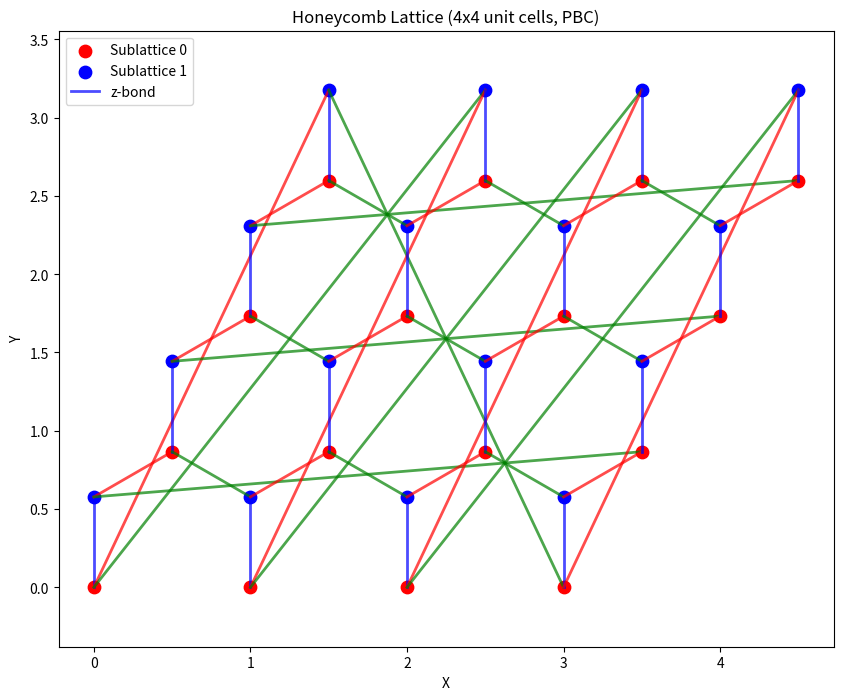

Python code for this plot:
import numpy as np
import sys
import os
import argparse

# filepath: /home/pc_linux/exact_diagonalization_cpp/util/helper_honeycomb.py
import matplotlib.pyplot as plt

# Honeycomb lattice parameters
# 2 sites per unit cell (A and B sublattices)
site_basis = np.array([[0, 0], [0, 1/np.sqrt(3)]])
# Lattice vectors
basis = np.array([[1, 0], [0.5, np.sqrt(3)/2]])
# Bond types (x, y, z) for each nearest neighbor direction
bond_types = ['x', 'y', 'z']
# Unit vectors for the three bond directions from sublattice A
bond_vectors = [
    np.array([0, 1/np.sqrt(3)]),              # z-bond
    np.array([np.sqrt(3)/4, -3/4/np.sqrt(3)]), # x-bond
    np.array([-np.sqrt(3)/4, -3/4/np.sqrt(3)]) # y-bond
]

#J1=-6.54, Jzp=-3.5, Jpmpm=0.15, J2=-0.21, J3=2, Delta1=0.36, Delta2=0, Delta3=0.03
def parse_arguments():
    """Parse command line arguments"""
    parser = argparse.ArgumentParser(description='Generate honeycomb lattice Kitaev Hamiltonian')
    parser.add_argument('--dim1', type=int, default=4, help='Number of unit cells in the x-direction')
    parser.add_argument('--dim2', type=int, default=4, help='Number of unit cells in the y-direction')
    parser.add_argument('--pbc', type=int, default=1, help='Use periodic boundary conditions (1) or open boundary conditions (0)')
    parser.add_argument('--J1', type=float, default=-6.54, help='J1 coupling constant')
    parser.add_argument('--delta1', type=float, default=0.36, help='Delta1 coupling constant')
    parser.add_argument('--Jpmpm', type=float, default=0.15, help='Jpmpm coupling constant')
    parser.add_argument('--Jzpm', type=float, default=-3.76, help='Jzpm coupling constant')
    parser.add_argument('--J2', type=float, default=-0.21, help='J2 coupling constant')
    parser.add_argument('--J3', type=float, default=1.7, help='J3 coupling constant')
    parser.add_argument('--delta3', type=float, default=0.03, help='Delta3 coupling constant')
    parser.add_argument('--h', type=float, default=0.0, help='Field strength')
    parser.add_argument('--hx', type=float, default=1.0, help='Field strength in x-direction')
    parser.add_argument('--hy', type=float, default=0.0, help='Field strength in y-direction')
    parser.add_argument('--hz', type=float, default=0.0, help='Field strength in z-direction')
    parser.add_argument('--outdir', type=str, default='output', help='Output directory')
    
    return parser.parse_args()

def indices_periodic_BC(i, j, u, d1, d2):
    """Generate neighbor indices with periodic boundary conditions"""
    neighbors = []

    if u == 0:  # Sublattice A
        # Z-bond neighbor
        neighbors.append([i, j, 1])
        # X-bond neighbor
        neighbors.append([np.mod(i, d1), np.mod(j-1, d2), 1])
        # Y-bond neighbor
        neighbors.append([np.mod(i+1, d1), np.mod(j-1, d2), 1])
    else:  # Sublattice B (u == 1)
        # Z-bond neighbor
        neighbors.append([i, j, 0])
        # X-bond neighbor
        neighbors.append([np.mod(i, d1), np.mod(j+1, d2), 0])
        # Y-bond neighbor
        neighbors.append([np.mod(i-1, d1), np.mod(j+1, d2), 0])
    
    return neighbors

def indices_open_BC(i, j, u, d1, d2):
    """Generate neighbor indices with open boundary conditions"""
    neighbors = []

    if u == 0:  # Sublattice A
        # Z-bond neighbor
        neighbors.append([i, j, 1])
        # X-bond neighbor
        neighbors.append([i, j-1, 1])
        # Y-bond neighbor
        neighbors.append([i+1, j-1, 1])
    else:  # Sublattice B (u == 1)
        # Z-bond neighbor
        neighbors.append([i, j, 0])
        # X-bond neighbor
        neighbors.append([i, j+1, 0])
        # Y-bond neighbor
        neighbors.append([i-1, j+1, 0])
    
    return neighbors

def indices_open_BC_NNN(i, j, u, d1, d2):
    """Generate next-nearest neighbor indices with periodic boundary conditions"""
    neighbors = []

    neighbors.append([i+1, j, u])
    neighbors.append([i, j+1, u])
    neighbors.append([i+1, j-1, u])
    neighbors.append([i-1, j, u])
    neighbors.append([i, j-1, u])
    neighbors.append([i-1, j+1, u])
    return neighbors

def indices_periodic_BC_NNN(i, j, u, d1, d2):
    """Generate next-nearest neighbor indices with periodic boundary conditions"""
    neighbors = []

    neighbors.append([np.mod(i+1, d1), j, u])
    neighbors.append([i, np.mod(j+1, d2), u])
    neighbors.append([np.mod(i+1, d1), np.mod(j-1, d2), u])
    neighbors.append([np.mod(i-1, d1), j, u])
    neighbors.append([i, np.mod(j-1, d2), u])
    neighbors.append([np.mod(i-1, d1), np.mod(j+1, d2), u])
    return neighbors

def indices_periodic_BC_NNNN(i, j, u, d1, d2):
    """Generate neighbor indices with periodic boundary conditions"""
    neighbors = []

    if u == 0:  # Sublattice A
        neighbors.append([np.mod(i+1, d1), j, 1])
        neighbors.append([np.mod(i-1, d1), j, 1])
        neighbors.append([np.mod(i+1, d1), np.mod(j-2, d2), 1])
    else:  # Sublattice B (u == 1)
        neighbors.append([np.mod(i-1, d1), j, 0])
        neighbors.append([np.mod(i+1, d1), j, 0])
        neighbors.append([np.mod(i-1, d1), np.mod(j+2, d2), 0])
    
    return neighbors

def indices_open_BC_NNNN(i, j, u, d1, d2):
    """Generate neighbor indices with open boundary conditions"""
    neighbors = []

    if u == 0:  # Sublattice A
        neighbors.append([i+1, j, 1])
        neighbors.append([i-1, j, 1])
        neighbors.append([i+1, j-2, 1])
    else:  # Sublattice B (u == 1)
        neighbors.append([i-1, j, 0])
        neighbors.append([i+1, j, 0])
        neighbors.append([i-1, j+2, 0])
    
    return neighbors


def flattenIndex(indices, dim2):
    """Convert 3D indices [i, j, u] to flattened 1D index"""
    flattened = []
    for idx in indices:
        i, j, u = idx
        flattened.append(i*dim2*2 + j*2 + u)
    return flattened

def genNN_list(d1, d2, PBC):
    """Generate nearest neighbor list with either PBC or open BC"""
    NN_list = []
    bond_list = []  # To track bond types (x, y, z)
    
    for i in range(d1):
        for j in range(d2):
            for u in range(2):  # 2 sublattices
                site_idx = i*d2*2 + j*2 + u
                
                if PBC:
                    neighbor_indices = indices_periodic_BC(i, j, u, d1, d2)
                else:
                    neighbor_indices = indices_open_BC(i, j, u, d1, d2)
                
                # Get flattened indices and corresponding bond types
                nn_flat = flattenIndex(neighbor_indices, d2)
                
                # Define bond types
                if u == 0:  # Sublattice A
                    bond_types_for_site = ['z', 'x', 'y'][:len(nn_flat)]
                else:  # Sublattice B
                    bond_types_for_site = ['z', 'x', 'y'][:len(nn_flat)]
                
                NN_list.append(nn_flat)
                bond_list.append(bond_types_for_site)
    
    return NN_list, bond_list

def genNNN_list(d1, d2, PBC):
    NN_list = []

    for i in range(d1):
        for j in range(d2):
            for u in range(2):
                site_idx = i*d2*2 + j*2 + u
                if PBC:
                    neighbor_indices = indices_periodic_BC_NNN(i, j, u, d1, d2)
                else:
                    neighbor_indices = indices_open_BC_NNN(i, j, u, d1, d2)
                
                nn_flat = flattenIndex(neighbor_indices, d2)
                NN_list.append(nn_flat)

    return NN_list

def genNNNN_list(d1, d2, PBC):
    NN_list = []

    for i in range(d1):
        for j in range(d2):
            for u in range(2):
                site_idx = i*d2*2 + j*2 + u
                if PBC:
                    neighbor_indices = indices_periodic_BC_NNNN(i, j, u, d1, d2)
                else:
                    neighbor_indices = indices_open_BC_NNNN(i, j, u, d1, d2)
                
                nn_flat = flattenIndex(neighbor_indices, d2)
                NN_list.append(nn_flat)

    return NN_list


def KitaevNN(J_values, indx1, indx2, bond_type, max_site):
    """Generate Kitaev interaction terms for a given bond"""
    J1, delta1, Jpmpm, Jzpm, J2, J3, delta3 = J_values
    if indx1 < max_site and indx2 < max_site and indx1 >= 0 and indx2 >= 0:
        alpha = 0
        if bond_type == 'x':
            alpha = np.pi/3*2
        elif bond_type == 'y':
            alpha = -np.pi/3*2
        elif bond_type == 'z':
            alpha = 0
        return np.array([[2, indx1, 2, indx2, J1*delta1, 0],
                    [1, indx1, 0, indx2, J1/2, 0],
                    [0, indx1, 1, indx2, J1/2, 0],
                    [1, indx1, 2, indx2, Jzpm/2*np.cos(alpha), -Jzpm/2*np.sin(alpha)],
                    [2, indx1, 1, indx2, Jzpm/2*np.cos(alpha), -Jzpm/2*np.sin(alpha)],
                    [0, indx1, 2, indx2, Jzpm/2*np.cos(alpha), Jzpm/2*np.sin(alpha)],
                    [2, indx1, 0, indx2, Jzpm/2*np.cos(alpha), Jzpm/2*np.sin(alpha)],
                    [0, indx1, 0, indx2, Jpmpm*np.cos(alpha), Jpmpm*np.sin(alpha)],
                    [1, indx1, 1, indx2, Jpmpm*np.cos(alpha), -Jpmpm*np.sin(alpha)]])
    return np.array([])

def J2NNN(J_values, indx1, indx2, bond_type, max_site):
    """Generate next-nearest neighbor interaction terms"""
    J1, delta1, Jpmpm, Jzpm, J2, J3, delta3 = J_values
    if indx1 < max_site and indx2 < max_site and indx1 >= 0 and indx2 >= 0:
        return np.array([[1, indx1, 0, indx2, J2/2, 0],[0, indx1, 1, indx2, J2/2, 0]])
    return np.array([])

def J3NNNN(J_values, indx1, indx2, bond_type, max_site):
    J1, delta1, Jpmpm, Jzpm, J2, J3, delta3 = J_values
    if indx1 < max_site and indx2 < max_site and indx1 >= 0 and indx2 >= 0:
        return np.array([[2, indx1, 2, indx2, J3*delta3, 0],
                    [1, indx1, 0, indx2, J3/2, 0],
                    [0, indx1, 1, indx2, J3/2, 0]])
    return np.array([])

def Zeeman(h, hx, hy, hz):
    """Generate Zeeman interaction terms"""
    # Normalize field direction
    h_dir = np.array([hx, hy, hz])
    if np.linalg.norm(h_dir) > 0:
        h_dir = h_dir / np.linalg.norm(h_dir)
    
    # Scale by field strength
    hx, hy, hz = h * h_dir
    
    return np.array([
        [0, 0, -hx, 0],  # σx term
        [1, 0, -hy, 0],  # σy term
        [2, 0, -hz, 0]   # σz term
    ])

def write_interALL(interALL, output_dir, file_name):
    """Write interaction terms to file"""
    num_param = len(interALL)
    with open(output_dir+file_name, 'wt') as f:
        f.write("===================\n")
        f.write(f"num {num_param:8d}\n")
        f.write("===================\n")
        f.write("===================\n")
        f.write("===================\n")
        for i in range(num_param):
            f.write(f" {int(interALL[i,0]):8d} " \
                  + f" {int(interALL[i,1]):8d}   " \
                  + f" {int(interALL[i,2]):8d}   " \
                  + f" {int(interALL[i,3]):8d}   " \
                  + f" {interALL[i,4]:8f}   " \
                  + f" {interALL[i,5]:8f}   " \
                  + "\n")

def write_transfer(interALL, output_dir, file_name):
    """Write transfer terms to file"""
    num_param = len(interALL)
    with open(output_dir+file_name, 'wt') as f:
        f.write("===================\n")
        f.write(f"num {num_param:8d}\n")
        f.write("===================\n")
        f.write("===================\n")
        f.write("===================\n")
        for i in range(num_param):
            f.write(f" {int(interALL[i,0]):8d} " \
                  + f" {int(interALL[i,1]):8d}   " \
                  + f" {interALL[i,2]:8f}   " \
                  + f" {interALL[i,3]:8f}" \
                  + "\n")

def write_site_positions(output_dir, dim1, dim2):
    """Write site positions to a file in the format: index, x, y"""
    with open(output_dir+"site_positions.dat", 'wt') as f:
        f.write("# index, x, y\n")
        
        for i in range(dim1):
            for j in range(dim2):
                for u in range(2):  # 2 sublattices
                    # Calculate site index
                    site_index = i*dim2*2 + j*2 + u
                    
                    # Calculate position in Cartesian coordinates
                    unit_cell_pos = i*basis[0] + j*basis[1]
                    position = unit_cell_pos + site_basis[u]
                    
                    # Write to file
                    f.write(f"{site_index} {position[0]:.6f} {position[1]:.6f}\n")

def write_lattice_parameters(output_dir):
    """Write the unit cell site basis and lattice vectors to a file"""
    with open(output_dir+"lattice_parameters.dat", 'wt') as f:
        f.write("# Honeycomb lattice parameters\n\n")
        
        # Write site basis
        f.write("# Unit cell site basis (2 sites per unit cell)\n")
        f.write("# site_index, x, y\n")
        for i, site in enumerate(site_basis):
            f.write(f"{i} {site[0]:.6f} {site[1]:.6f}\n")
        
        f.write("\n")
        
        # Write lattice vectors
        f.write("# Lattice vectors\n")
        f.write("# vector_index, x, y\n")
        for i, vector in enumerate(basis):
            f.write(f"{i} {vector[0]:.6f} {vector[1]:.6f}\n")

def lattice_pos(site_indx, dim1, dim2):
    """Convert site index to 2D lattice position"""
    i  = site_indx // (dim2 * 2)
    j = (site_indx // 2) % dim2
    u = site_indx % 2

    position = i * basis[0] + j * basis[1] + site_basis[u]

    return position

def plot_honeycomb_lattice(output_dir, dim1, dim2, use_pbc, NN_list, bond_list):
    """Plot the honeycomb lattice showing sites and their bond-dependent interactions"""
    # Calculate all site positions
    positions = []
    sublattice_indices = []
    
    for i in range(dim1):
        for j in range(dim2):
            for u in range(2):
                # Calculate position in Cartesian coordinates
                unit_cell_pos = i*basis[0] + j*basis[1]
                position = unit_cell_pos + site_basis[u]
                positions.append(position)
                sublattice_indices.append(u)
    
    # Convert to numpy array for easier handling
    positions = np.array(positions)
    sublattice_indices = np.array(sublattice_indices)
    
    # Create plot
    plt.figure(figsize=(10, 8))
    
    # Colors for each sublattice
    colors = ['r', 'b']
    
    # Plot sites as scatter points, color by sublattice
    for u in range(2):
        mask = sublattice_indices == u
        plt.scatter(
            positions[mask, 0], 
            positions[mask, 1],
            s=80,  # Point size
            c=colors[u],
            marker='o',
            label=f'Sublattice {u}'
        )
    
    # Connect nearest neighbors with colored lines based on bond type
    bond_colors = {'x': 'red', 'y': 'green', 'z': 'blue'}
    
    for site_idx in range(len(NN_list)):
        site_pos = positions[site_idx]
        for idx, neighbor_idx in enumerate(NN_list[site_idx]):
            if idx < len(bond_list[site_idx]):  # Ensure we have a bond type for this neighbor
                bond_type = bond_list[site_idx][idx]
                neighbor_pos = positions[neighbor_idx]
                
                # Only draw each connection once (from smaller to larger index)
                if site_idx < neighbor_idx:
                    plt.plot(
                        [site_pos[0], neighbor_pos[0]],
                        [site_pos[1], neighbor_pos[1]],
                        color=bond_colors[bond_type],
                        alpha=0.7,
                        linewidth=2,
                        label=f'{bond_type}-bond' if (site_idx == 0 and idx == 0) else ""
                    )
    
    # Set labels and title
    plt.xlabel('X')
    plt.ylabel('Y')
    bc_type = "PBC" if use_pbc else "Open BC"
    plt.title(f'Honeycomb Lattice ({dim1}x{dim2} unit cells, {bc_type})')
    
    # Add a legend (with unique entries)
    handles, labels = plt.gca().get_legend_handles_labels()
    by_label = dict(zip(labels, handles))
    plt.legend(by_label.values(), by_label.keys())
    
    # Equal aspect ratio
    plt.axis('equal')
    
    # Save the figure
    plt.savefig(f"{output_dir}honeycomb_lattice.png", dpi=300, bbox_inches='tight')
    plt.close()

def one_body_correlations(file_name, All_N, output_dir):
    num_green_one = All_N
    with open(output_dir+file_name, 'wt') as f:
        f.write("===================\n")
        f.write(f"loc {num_green_one:8d}\n")
        f.write("===================\n")
        f.write("===================\n")
        f.write("===================\n")
        for i in range(3):  # x, y, z components
            for all_i in range(0, All_N):
                f.write(f" {i:8d} {all_i:8d}   1.000000   0.000000\n")

def two_body_correlations(file_name, All_N, output_dir):
    num_green_two = All_N*All_N
    with open(output_dir+file_name, 'wt') as f:
        f.write("===================\n")
        f.write(f"loc {num_green_two:8d}\n")
        f.write("===================\n")
        f.write("===================\n")
        f.write("===================\n")
        for i in range(3):  # x, y, z components for first site
            for j in range(3):  # x, y, z components for second site
                for all_i in range(0, All_N):
                    for all_j in range(0, All_N):
                        f.write(f" {i:8d} {all_i:8d}   {j:8d}   {all_j:8d}   1.000000   0.000000\n")

def spin_operators(Op, Q, file_name, All_N, dim1, dim2, output_dir):
    num_green_one = All_N
    with open(output_dir+file_name, 'wt') as f:
        f.write("===================\n")
        f.write(f"loc {num_green_one:8d}\n")
        f.write("===================\n")
        f.write("===================\n")
        f.write("===================\n")
        
        for all_i in range(0, All_N):
            pos = lattice_pos(all_i, dim1, dim2)
            factor = np.exp(1j*Q[0]*pos[0]+1j*Q[1]*pos[1])
            
            f.write(f" {Op:8d} {all_i:8d}   {np.real(factor):8f}   {np.imag(factor):8f}\n")

def main():
    # Parse arguments
    args = parse_arguments()
    
    # Make global variables accessible in functions
    global dim1, dim2
    dim1, dim2 = args.dim1, args.dim2
    
    # Extract parameters
    use_pbc = args.pbc == 1
    J1, delta1, Jpmpm, Jzpm, J2, J3, delta3 = args.J1, args.delta1, args.Jpmpm, args.Jzpm, args.J2, args.J3, args.delta3
    J_values = [J1, delta1, Jpmpm, Jzpm, J2, J3, delta3]

    
    # Field parameters
    h = args.h
    hx, hy, hz = args.hx, args.hy, args.hz
    
    # Output directory
    output_dir = "./" + args.outdir + "/"
    if not os.path.isdir(output_dir):
        os.mkdir(output_dir)
    
    # Generate nearest neighbor list with specified boundary condition
    NN_list, bond_list = genNN_list(dim1, dim2, use_pbc)
    NNN_list = genNNN_list(dim1, dim2, use_pbc)
    NNNN_list = genNNNN_list(dim1, dim2, use_pbc)

    max_site = dim1*dim2*2  # 2 sites per unit cell


    # Generate all interactions
    interALL = []
    transfer = []
    
    # Generate Zeeman terms for all sites
    zeeman_term = Zeeman(h, hx, hy, hz)
    for i in range(max_site):
        for term in zeeman_term:
            transfer.append(np.array([[term[0], i, term[2], term[3]]]))
    
    # Generate Kitaev interaction terms
    for site_idx in range(max_site):
        for j, neighbor_idx in enumerate(NN_list[site_idx]):
            if j < len(bond_list[site_idx]):  # Ensure we have a bond type for this neighbor
                bond_type = bond_list[site_idx][j]
                if site_idx < neighbor_idx:  # Only add each bond once
                    term = KitaevNN(J_values, site_idx, neighbor_idx, bond_type, max_site)
                    if term.size > 0:
                        interALL.append(term)
        
        # Generate next-nearest neighbor interaction terms
        for j, neighbor_idx in enumerate(NNN_list[site_idx]):
            if site_idx < neighbor_idx:
                term = J2NNN(J_values, site_idx, neighbor_idx, bond_type, max_site)
                if term.size > 0:
                    interALL.append(term)
        # Generate next-next-nearest neighbor interaction terms
        for j, neighbor_idx in enumerate(NNNN_list[site_idx]):
            if site_idx < neighbor_idx:
                term = J3NNNN(J_values, site_idx, neighbor_idx, bond_type, max_site)
                if term.size > 0:
                    interALL.append(term)
    
    interALL = np.vstack([arr for arr in interALL if arr.size > 0]) if interALL else np.array([])
    transfer = np.vstack([arr for arr in transfer if arr.size > 0]) if transfer else np.array([])
    
    # Write field strength
    fstrength = np.zeros((1,1))
    fstrength[0,0] = h
    np.savetxt(output_dir+"field_strength.dat", fstrength)
    
    # Write boundary condition info
    with open(output_dir+"boundary_condition.dat", 'w') as f:
        f.write(f"PBC: {'True' if use_pbc else 'False'}\n")
        f.write(f"Dimensions: {dim1}x{dim2}\n")
    
    # Write output files
    write_interALL(interALL, output_dir, "InterAll.dat")
    write_transfer(transfer, output_dir, "Trans.dat")
    write_site_positions(output_dir, dim1, dim2)
    write_lattice_parameters(output_dir)
    plot_honeycomb_lattice(output_dir, dim1, dim2, use_pbc, NN_list, bond_list)

    # Write one-body and two-body correlation functions
    one_body_correlations("one_body_correlations.dat", max_site, output_dir)
    two_body_correlations("two_body_correlations.dat", max_site, output_dir)

    # Write spin operators for different k-points
    spin_operators(0, [0, 0], "observables_S+_Gamma.dat", max_site, dim1, dim2, output_dir)
    spin_operators(1, [0, 0], "observables_S-_Gamma.dat", max_site, dim1, dim2, output_dir)
    spin_operators(2, [0, 0], "observables_Sz_Gamma.dat", max_site, dim1, dim2, output_dir)

    spin_operators(0, [np.pi, 0], "observables_S+_M.dat", max_site, dim1, dim2, output_dir)
    spin_operators(1, [np.pi, 0], "observables_S-_M.dat", max_site, dim1, dim2, output_dir)
    spin_operators(2, [np.pi, 0], "observables_Sz_M.dat", max_site, dim1, dim2, output_dir)

    print(f"Generated honeycomb lattice Kitaev Hamiltonian with dimensions {dim1}x{dim2}")
    print(f"Boundary conditions: {'Periodic' if use_pbc else 'Open'}")
    print(f"Output saved to {output_dir}")

if __name__ == "__main__":
    main()
